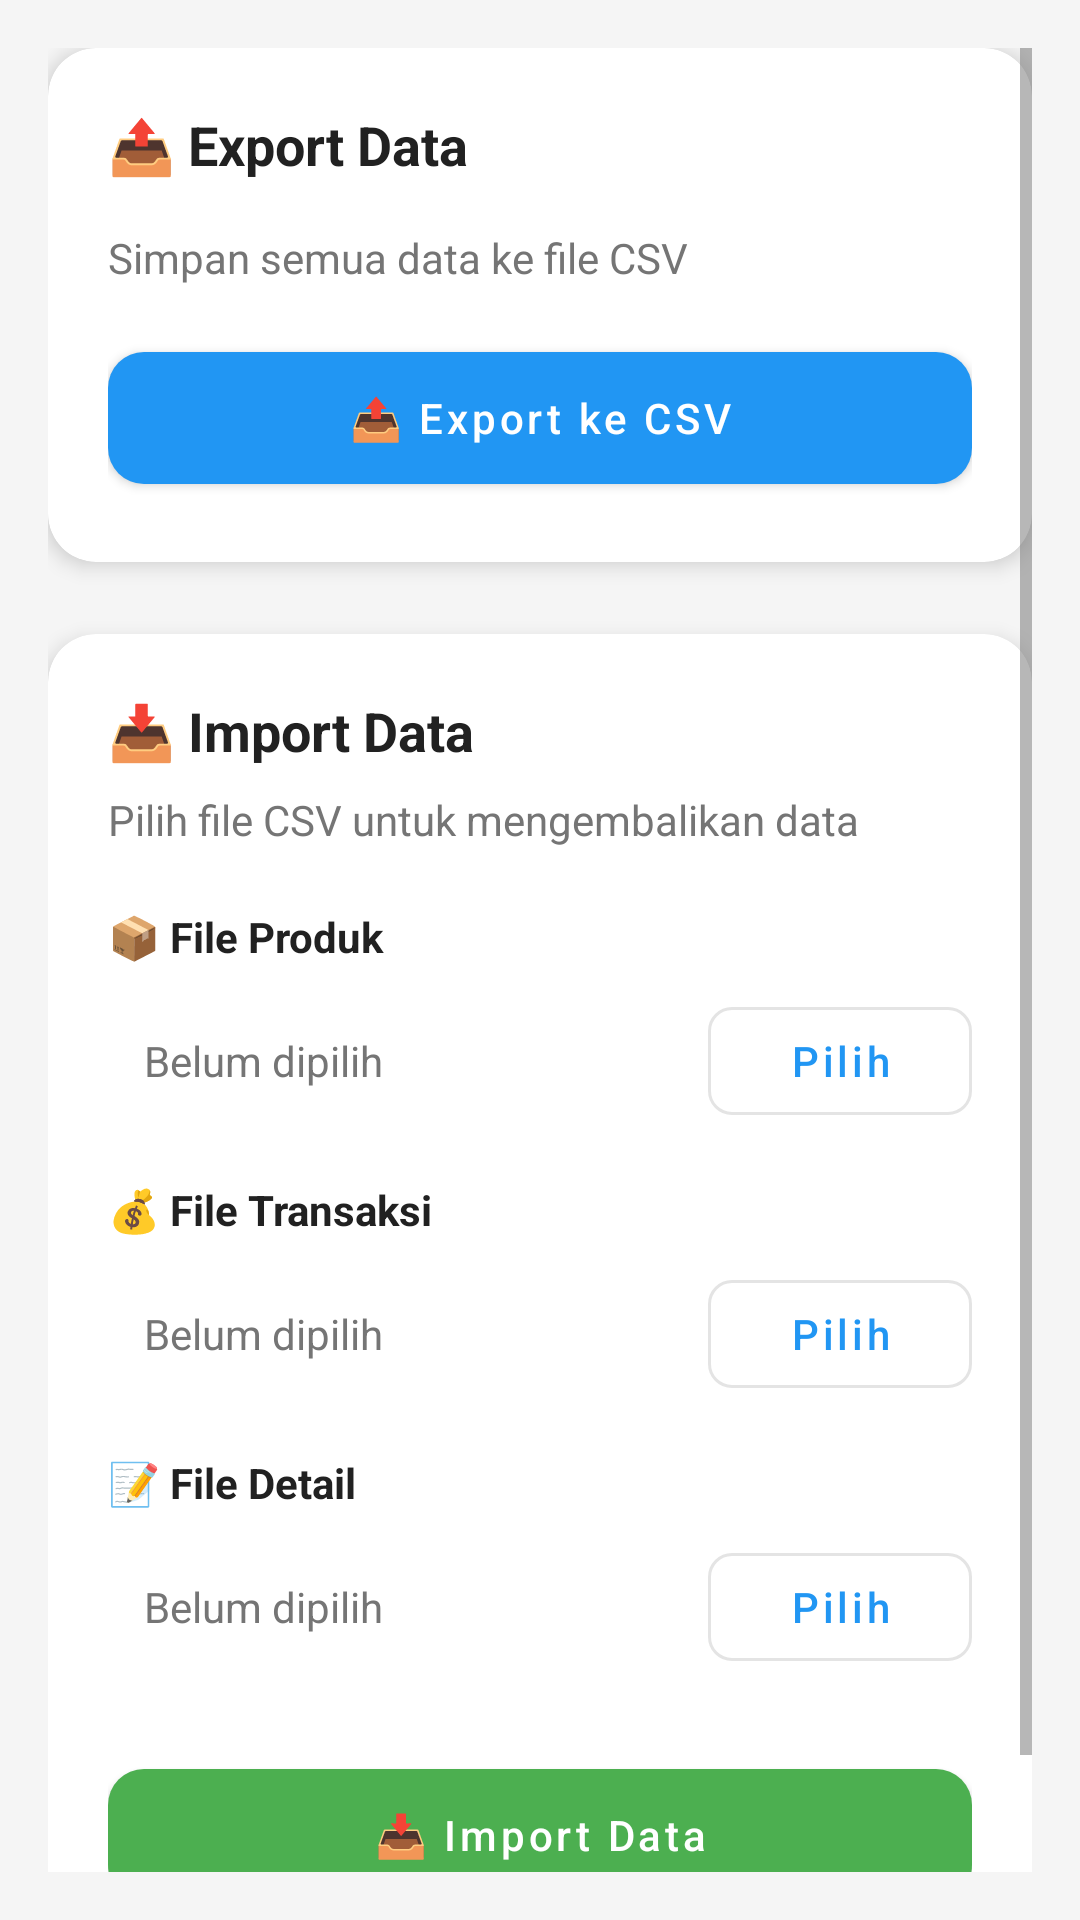

This screen was rendered from an Android layout file. Write that file and the resources it references.
<!-- AndroidManifest.xml: application theme Theme.IniKasir -->
<!-- res/layout/fragment_backup.xml -->
<?xml version="1.0" encoding="utf-8"?>
<ScrollView xmlns:android="http://schemas.android.com/apk/res/android"
    xmlns:app="http://schemas.android.com/apk/res-auto"
    android:layout_width="match_parent"
    android:layout_height="match_parent"
    android:background="@color/background"
    android:padding="16dp">
    
    <LinearLayout
        android:layout_width="match_parent"
        android:layout_height="wrap_content"
        android:orientation="vertical">
        
        
        <com.google.android.material.card.MaterialCardView
            android:layout_width="match_parent"
            android:layout_height="wrap_content"
            android:layout_marginBottom="24dp"
            app:cardElevation="4dp"
            app:cardCornerRadius="16dp">
            
            <LinearLayout
                android:layout_width="match_parent"
                android:layout_height="wrap_content"
                android:orientation="vertical"
                android:padding="20dp">
                
                <LinearLayout
                    android:layout_width="match_parent"
                    android:layout_height="wrap_content"
                    android:orientation="horizontal"
                    android:layout_marginBottom="16dp">
                    
                    <TextView
                        android:layout_width="0dp"
                        android:layout_height="wrap_content"
                        android:layout_weight="1"
                        android:text="📤 Export Data"
                        android:textSize="18sp"
                        android:textStyle="bold"
                        android:textColor="@color/text_primary" />
                        
                </LinearLayout>
                
                <TextView
                    android:layout_width="match_parent"
                    android:layout_height="wrap_content"
                    android:text="Simpan semua data ke file CSV"
                    android:textSize="14sp"
                    android:textColor="@color/text_secondary"
                    android:layout_marginBottom="16dp" />
                
                <com.google.android.material.button.MaterialButton
                    android:id="@+id/btnExport"
                    android:layout_width="match_parent"
                    android:layout_height="56dp"
                    android:text="📤 Export ke CSV"
                    android:textAllCaps="false"
                    app:cornerRadius="12dp"
                    app:backgroundTint="@color/primary" />
                    
            </LinearLayout>
            
        </com.google.android.material.card.MaterialCardView>
        
        
        <com.google.android.material.card.MaterialCardView
            android:layout_width="match_parent"
            android:layout_height="wrap_content"
            android:layout_marginBottom="24dp"
            app:cardElevation="4dp"
            app:cardCornerRadius="16dp">
            
            <LinearLayout
                android:layout_width="match_parent"
                android:layout_height="wrap_content"
                android:orientation="vertical"
                android:padding="20dp">
                
                <TextView
                    android:layout_width="match_parent"
                    android:layout_height="wrap_content"
                    android:text="📥 Import Data"
                    android:textSize="18sp"
                    android:textStyle="bold"
                    android:textColor="@color/text_primary"
                    android:layout_marginBottom="8dp" />
                    
                <TextView
                    android:layout_width="match_parent"
                    android:layout_height="wrap_content"
                    android:text="Pilih file CSV untuk mengembalikan data"
                    android:textSize="14sp"
                    android:textColor="@color/text_secondary"
                    android:layout_marginBottom="20dp" />
                
                
                <TextView
                    android:layout_width="match_parent"
                    android:layout_height="wrap_content"
                    android:text="📦 File Produk"
                    android:textSize="14sp"
                    android:textStyle="bold"
                    android:textColor="@color/text_primary"
                    android:layout_marginBottom="8dp" />
                
                <LinearLayout
                    android:layout_width="match_parent"
                    android:layout_height="wrap_content"
                    android:orientation="horizontal"
                    android:layout_marginBottom="16dp">
                    
                    <TextView
                        android:id="@+id/tvProductsFile"
                        android:layout_width="0dp"
                        android:layout_height="48dp"
                        android:layout_weight="1"
                        android:text="Belum dipilih"
                        android:gravity="center_vertical"
                        android:paddingHorizontal="12dp"
                        android:background="@drawable/bg_file_input"
                        android:textColor="@color/text_secondary"
                        android:maxLines="1"
                        android:ellipsize="middle" />
                    
                    <com.google.android.material.button.MaterialButton
                        android:id="@+id/btnSelectProducts"
                        android:layout_width="wrap_content"
                        android:layout_height="48dp"
                        android:layout_marginStart="8dp"
                        android:text="Pilih"
                        android:textAllCaps="false"
                        app:cornerRadius="8dp"
                        style="@style/Widget.MaterialComponents.Button.OutlinedButton" />
                        
                </LinearLayout>
                
                
                <TextView
                    android:layout_width="match_parent"
                    android:layout_height="wrap_content"
                    android:text="💰 File Transaksi"
                    android:textSize="14sp"
                    android:textStyle="bold"
                    android:textColor="@color/text_primary"
                    android:layout_marginBottom="8dp" />
                
                <LinearLayout
                    android:layout_width="match_parent"
                    android:layout_height="wrap_content"
                    android:orientation="horizontal"
                    android:layout_marginBottom="16dp">
                    
                    <TextView
                        android:id="@+id/tvTransactionsFile"
                        android:layout_width="0dp"
                        android:layout_height="48dp"
                        android:layout_weight="1"
                        android:text="Belum dipilih"
                        android:gravity="center_vertical"
                        android:paddingHorizontal="12dp"
                        android:background="@drawable/bg_file_input"
                        android:textColor="@color/text_secondary"
                        android:maxLines="1"
                        android:ellipsize="middle" />
                    
                    <com.google.android.material.button.MaterialButton
                        android:id="@+id/btnSelectTransactions"
                        android:layout_width="wrap_content"
                        android:layout_height="48dp"
                        android:layout_marginStart="8dp"
                        android:text="Pilih"
                        android:textAllCaps="false"
                        app:cornerRadius="8dp"
                        style="@style/Widget.MaterialComponents.Button.OutlinedButton" />
                        
                </LinearLayout>
                
                
                <TextView
                    android:layout_width="match_parent"
                    android:layout_height="wrap_content"
                    android:text="📝 File Detail"
                    android:textSize="14sp"
                    android:textStyle="bold"
                    android:textColor="@color/text_primary"
                    android:layout_marginBottom="8dp" />
                
                <LinearLayout
                    android:layout_width="match_parent"
                    android:layout_height="wrap_content"
                    android:orientation="horizontal"
                    android:layout_marginBottom="24dp">
                    
                    <TextView
                        android:id="@+id/tvDetailsFile"
                        android:layout_width="0dp"
                        android:layout_height="48dp"
                        android:layout_weight="1"
                        android:text="Belum dipilih"
                        android:gravity="center_vertical"
                        android:paddingHorizontal="12dp"
                        android:background="@drawable/bg_file_input"
                        android:textColor="@color/text_secondary"
                        android:maxLines="1"
                        android:ellipsize="middle" />
                    
                    <com.google.android.material.button.MaterialButton
                        android:id="@+id/btnSelectDetails"
                        android:layout_width="wrap_content"
                        android:layout_height="48dp"
                        android:layout_marginStart="8dp"
                        android:text="Pilih"
                        android:textAllCaps="false"
                        app:cornerRadius="8dp"
                        style="@style/Widget.MaterialComponents.Button.OutlinedButton" />
                        
                </LinearLayout>
                
                <com.google.android.material.button.MaterialButton
                    android:id="@+id/btnImport"
                    android:layout_width="match_parent"
                    android:layout_height="56dp"
                    android:text="📥 Import Data"
                    android:textAllCaps="false"
                    app:cornerRadius="12dp"
                    app:backgroundTint="@color/success" />
                    
            </LinearLayout>
            
        </com.google.android.material.card.MaterialCardView>
        
        
        <ProgressBar
            android:id="@+id/progressBar"
            android:layout_width="wrap_content"
            android:layout_height="wrap_content"
            android:layout_gravity="center"
            android:layout_marginTop="16dp"
            android:visibility="gone" />
        
    </LinearLayout>
    
</ScrollView>
<!-- resources referenced by this layout -->
<resources>
  <color name="background">#F5F5F5</color>
  <color name="primary">#2196F3</color>
  <color name="success">#4CAF50</color>
  <color name="text_primary">#212121</color>
  <color name="text_secondary">#757575</color>
  <style name="Theme.IniKasir" parent="Theme.MaterialComponents.DayNight.NoActionBar">
          
          <item name="colorPrimary">@color/primary</item>
          <item name="colorPrimaryVariant">@color/primary_dark</item>
          <item name="colorOnPrimary">@color/white</item>
          
          
          <item name="colorSecondary">@color/accent</item>
          <item name="colorSecondaryVariant">@color/accent_dark</item>
          <item name="colorOnSecondary">@color/white</item>
          
          
          <item name="android:windowBackground">@color/background</item>
          <item name="colorSurface">@color/surface</item>
          <item name="colorOnSurface">@color/text_primary</item>
          
          
          <item name="android:statusBarColor">@color/primary_dark</item>
          <item name="android:windowLightStatusBar">false</item>
          
          
          <item name="android:textColorPrimary">@color/text_primary</item>
          <item name="android:textColorSecondary">@color/text_secondary</item>
          <item name="android:textColorHint">@color/text_hint</item>
          
          
          <item name="shapeAppearanceSmallComponent">@style/ShapeAppearance.Small</item>
          <item name="shapeAppearanceMediumComponent">@style/ShapeAppearance.Medium</item>
          <item name="shapeAppearanceLargeComponent">@style/ShapeAppearance.Large</item>
      </style>
  <color name="primary_dark">#1976D2</color>
  <color name="white">#FFFFFF</color>
  <color name="accent">#FF9800</color>
  <color name="accent_dark">#F57C00</color>
  <color name="surface">#FFFFFF</color>
  <color name="text_hint">#9E9E9E</color>
  <style name="ShapeAppearance.Small" parent="ShapeAppearance.MaterialComponents.SmallComponent">
          <item name="cornerFamily">rounded</item>
          <item name="cornerSize">8dp</item>
      </style>
  <style name="ShapeAppearance.Medium" parent="ShapeAppearance.MaterialComponents.MediumComponent">
          <item name="cornerFamily">rounded</item>
          <item name="cornerSize">12dp</item>
      </style>
  <style name="ShapeAppearance.Large" parent="ShapeAppearance.MaterialComponents.LargeComponent">
          <item name="cornerFamily">rounded</item>
          <item name="cornerSize">16dp</item>
      </style>
</resources>
